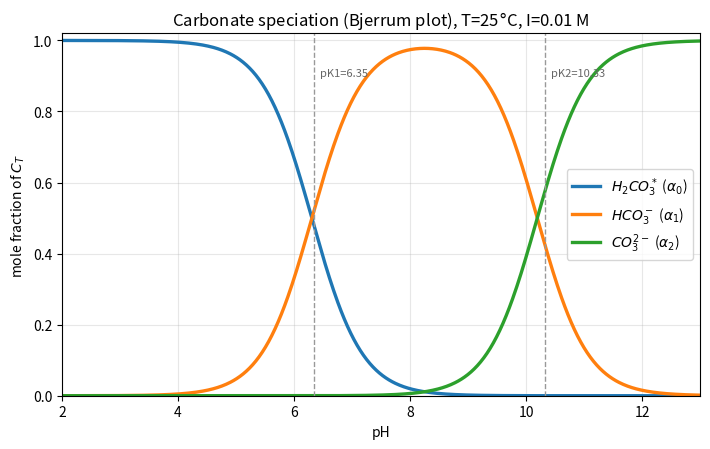
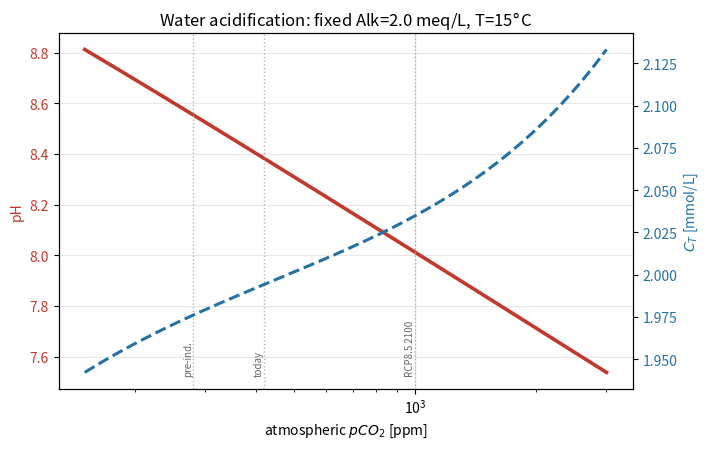
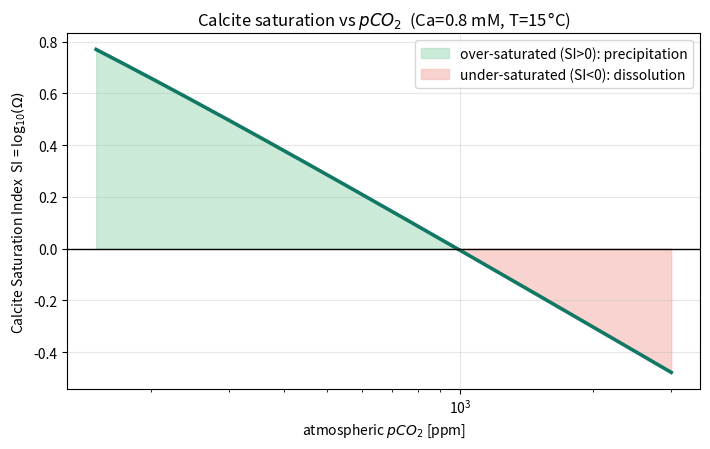
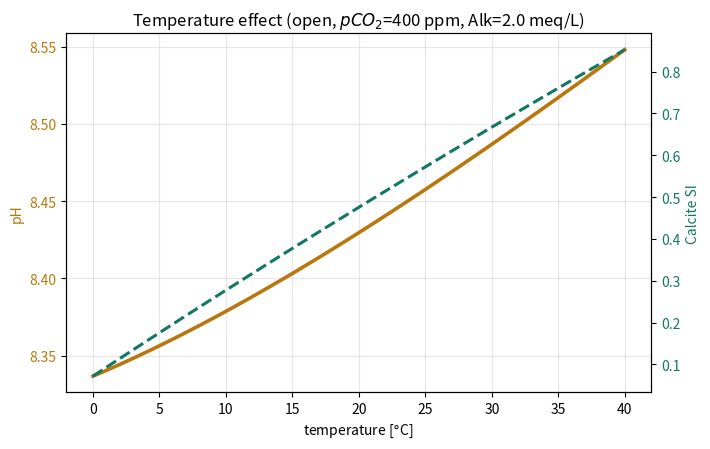
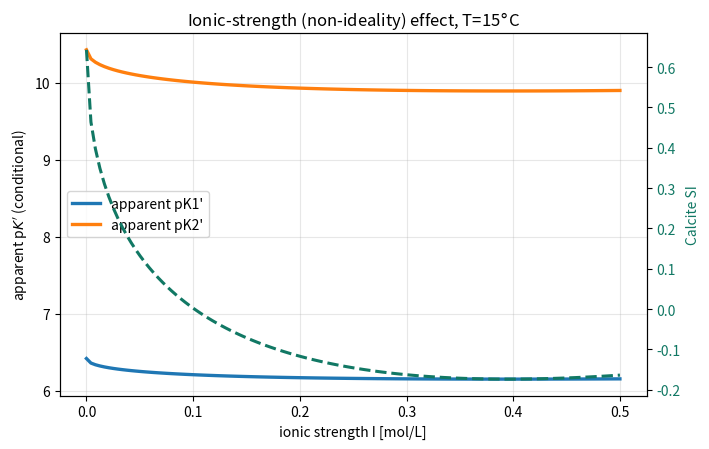

These charts were generated, in order, by the following Python code:
"""
=============================================================================
 Aquatic Carbonate System & Water Acidification -- Modeling Tool
 Water Chemistry course, BGU, Spring 2026
=============================================================================

A code-based modeling tool for the aqueous carbonate system. It computes the
equilibrium pH, carbonate speciation (H2CO3*, HCO3-, CO3-2), total inorganic
carbon (C_T), and the calcite saturation index (SI) for a water sample, and
shows how the input parameters (pCO2, alkalinity, temperature, ionic strength,
Ca) control the outcome.

Two operating modes:
  * OPEN system   -> the water is in contact with a gas phase of fixed pCO2
                     (e.g. the atmosphere). [H2CO3*] is set by Henry's law.
  * CLOSED system -> C_T is fixed (no gas exchange).

Physical chemistry
------------------
Acidity constants, the water ion product, Henry's constant for CO2 and the
calcite solubility product are all temperature dependent and are evaluated
with the Plummer & Busenberg (1982) polynomials (T in Kelvin). Non-ideality is
handled with the Davies equation, whose Debye-Hückel A-parameter is itself
computed from the temperature-dependent dielectric constant of water.

Run `python carbonate_system_model.py` to reproduce all report figures and a
short validation table.

NOTE for submission: if submitting the Python option, save this file as .txt.
=============================================================================
"""

import numpy as np
import matplotlib.pyplot as plt


# ----------------------------------------------------------------------------
# 1. Temperature-dependent equilibrium constants  (Plummer & Busenberg, 1982)
# ----------------------------------------------------------------------------
def log10_K1(T):
    """H2CO3* = H+ + HCO3-  (T in Kelvin). Returns log10 K1."""
    return (-356.3094 - 0.06091964 * T + 21834.37 / T
            + 126.8339 * np.log10(T) - 1684915.0 / T ** 2)


def log10_K2(T):
    """HCO3- = H+ + CO3-2  (T in Kelvin). Returns log10 K2."""
    return (-107.8871 - 0.03252849 * T + 5151.79 / T
            + 38.92561 * np.log10(T) - 563713.9 / T ** 2)


def log10_KH(T):
    """CO2(g) + H2O = H2CO3*  Henry constant (mol L-1 atm-1). Returns log10 KH."""
    return (108.3865 + 0.01985076 * T - 6919.53 / T
            - 40.45154 * np.log10(T) + 669365.0 / T ** 2)


def log10_Ksp_calcite(T):
    """CaCO3(calcite) = Ca+2 + CO3-2  (T in Kelvin). Returns log10 Ksp."""
    return (-171.9065 - 0.077993 * T + 2839.319 / T
            + 71.595 * np.log10(T))


def pKw(T):
    """Ion product of water, log10 Kw (Harned & Owen)."""
    return (4470.99 / T - 6.0875 + 0.01706 * T)  # = -log10 Kw


# ----------------------------------------------------------------------------
#  Unit helpers -- "mg/L as CaCO3" convention (course Lecture 1)
# ----------------------------------------------------------------------------
def eqL_to_mgCaCO3(eq_per_L):
    """Alkalinity: eq/L -> mg/L as CaCO3  (x 50,000; Ew(CaCO3)=50 g/eq)."""
    return eq_per_L * 50_000.0


def molL_to_mgCaCO3(mol_per_L):
    """Hardness: mol/L -> mg/L as CaCO3  (x 100,000; Mw(CaCO3)=100 g/mol)."""
    return mol_per_L * 100_000.0


# ----------------------------------------------------------------------------
# 2. Activity coefficients -- Davies equation with T-dependent A parameter
# ----------------------------------------------------------------------------
def dielectric_water(TC):
    """Static dielectric constant of water, TC in Celsius (Malmberg & Maryott)."""
    return 87.740 - 0.40008 * TC + 9.398e-4 * TC ** 2 - 1.410e-6 * TC ** 3


def debye_huckel_A(T):
    """Debye-Hückel A parameter (mol/L)^-0.5 from dielectric constant."""
    TC = T - 273.15
    eps = dielectric_water(TC)
    return 1.82e6 / (eps * T) ** 1.5


def gamma(z, I, T):
    """Davies-equation activity coefficient for an ion of charge z at ionic
    strength I (mol/L) and temperature T (K). Neutral species -> 1."""
    if z == 0 or I <= 0:
        return 1.0
    A = debye_huckel_A(T)
    sqI = np.sqrt(I)
    log_g = -A * z ** 2 * (sqI / (1.0 + sqI) - 0.3 * I)
    return 10.0 ** log_g


# ----------------------------------------------------------------------------
# 3. Core solver
# ----------------------------------------------------------------------------
class CarbonateSystem:
    """
    Inputs
    ------
    T_C   : temperature [deg C]
    I     : ionic strength [mol/L]        (activity corrections)
    Alk   : total alkalinity [eq/L]       (e.g. 2.0e-3 = 2 meq/L)
    Ca    : total calcium [mol/L]         (for calcite saturation only)
    pCO2  : CO2 partial pressure [atm]    (OPEN mode; 400 ppm = 4.0e-4 atm)
    CT    : total inorganic carbon [mol/L](CLOSED mode)
    mode  : 'open' or 'closed'
    """

    def __init__(self, T_C=25.0, I=0.01, Alk=2.0e-3, Ca=1.0e-3,
                 pCO2=400e-6, CT=None, mode='open'):
        self.T = T_C + 273.15
        self.I = I
        self.Alk = Alk
        self.Ca = Ca
        self.pCO2 = pCO2
        self.CT_fixed = CT
        self.mode = mode

        # thermodynamic (activity-based) constants
        self.K1 = 10 ** log10_K1(self.T)
        self.K2 = 10 ** log10_K2(self.T)
        self.KH = 10 ** log10_KH(self.T)
        self.Ksp = 10 ** log10_Ksp_calcite(self.T)
        self.Kw = 10 ** (-pKw(self.T))

        # activity coefficients
        self.g1 = gamma(1, I, self.T)
        self.g2 = gamma(2, I, self.T)

        # conditional (concentration) constants
        self.K1c = self.K1 / self.g1 ** 2
        self.K2c = self.K2 / self.g2
        self.Kwc = self.Kw / self.g1 ** 2

        self.solve()

    # -- alkalinity as a function of [H+] -------------------------------------
    def _alk_from_H(self, H):
        """Carbonate + water alkalinity at proton concentration H (=[H+])."""
        if self.mode == 'open':
            H2CO3 = self.KH * self.pCO2                 # fixed by Henry's law
            HCO3 = self.K1c * H2CO3 / H
            CO3 = self.K2c * HCO3 / H
        else:  # closed: C_T fixed, distribute over species
            a0 = 1.0 / (1 + self.K1c / H + self.K1c * self.K2c / H ** 2)
            HCO3 = self.CT_fixed * a0 * self.K1c / H
            CO3 = self.CT_fixed * a0 * self.K1c * self.K2c / H ** 2
        OH = self.Kwc / H
        return HCO3 + 2 * CO3 + OH - H

    def solve(self):
        """Bisection on pH (of [H+]) so that computed alkalinity == input Alk."""
        lo, hi = 10 ** -1, 10 ** -13          # H range: pH 1..13
        f = lambda H: self._alk_from_H(H) - self.Alk
        for _ in range(200):
            mid = np.sqrt(lo * hi)            # geometric bisection (log pH)
            if f(lo) * f(mid) <= 0:
                hi = mid
            else:
                lo = mid
        H = np.sqrt(lo * hi)
        self.H = H

        # speciation (concentrations)
        if self.mode == 'open':
            self.H2CO3 = self.KH * self.pCO2
        else:
            a0 = 1.0 / (1 + self.K1c / H + self.K1c * self.K2c / H ** 2)
            self.H2CO3 = self.CT_fixed * a0
        self.HCO3 = self.K1c * self.H2CO3 / H
        self.CO3 = self.K2c * self.HCO3 / H
        self.OH = self.Kwc / H
        self.CT = self.H2CO3 + self.HCO3 + self.CO3

        # pH is reported on the activity scale
        self.pH = -np.log10(H * self.g1)

        # calcite saturation index  SI = log10( a_Ca * a_CO3 / Ksp )
        a_Ca = self.Ca * self.g2
        a_CO3 = self.CO3 * self.g2
        self.IAP = a_Ca * a_CO3
        self.SI = np.log10(self.IAP / self.Ksp)
        self.Omega = self.IAP / self.Ksp     # saturation ratio

    # convenience
    def summary(self):
        return (f"mode={self.mode:6s}  T={self.T-273.15:4.1f}C  I={self.I:5.3f}  "
                f"pCO2={self.pCO2*1e6:6.1f}ppm  Alk={self.Alk*1e3:4.2f}meq/L  "
                f"-> pH={self.pH:5.2f}  CT={self.CT*1e3:5.2f}mM  SI={self.SI:+5.2f}")


# ----------------------------------------------------------------------------
# 4. Validation
# ----------------------------------------------------------------------------
def validate():
    print("=" * 74)
    print("VALIDATION  (literature-consistent benchmarks)")
    print("=" * 74)
    # pK values at 25 C, I=0
    T = 298.15
    print(f"  25 C, I=0 :  pK1={-log10_K1(T):.2f} (lit 6.35)   "
          f"pK2={-log10_K2(T):.2f} (lit 10.33)")
    print(f"              pKH={-log10_KH(T):.2f} (lit 1.47)   "
          f"pKsp_calcite={-log10_Ksp_calcite(T):.2f} (lit 8.48)")
    print(f"              A(Davies)={debye_huckel_A(T):.3f} (lit 0.509)")
    print("-" * 74)
    # freshwater open to atmosphere
    fw = CarbonateSystem(T_C=25, I=0.005, Alk=2.0e-3, Ca=1.0e-3,
                         pCO2=400e-6, mode='open')
    print("  Freshwater, atm CO2 :", fw.summary(), " (expect pH ~ 8.3)")
    # pre-industrial vs future atmosphere, seawater-like
    for ppm, era in [(280, 'pre-industrial'), (400, 'present'), (1000, 'future')]:
        sw = CarbonateSystem(T_C=25, I=0.7, Alk=2.3e-3, Ca=10.3e-3,
                             pCO2=ppm * 1e-6, mode='open')
        print(f"  Seawater {era:14s}:", sw.summary())
    print("=" * 74)


# ----------------------------------------------------------------------------
# 5. Figures for the report  (one per group member -- pick the ones you need)
# ----------------------------------------------------------------------------
def fig_speciation(T_C=25, I=0.01, outfile='fig1_speciation.png'):
    """Bjerrum plot: carbonate speciation fractions vs pH."""
    cs = CarbonateSystem(T_C=T_C, I=I)
    pH = np.linspace(2, 13, 600)
    H = 10 ** (-pH) / cs.g1
    a0 = 1 / (1 + cs.K1c / H + cs.K1c * cs.K2c / H ** 2)
    a1 = 1 / (H / cs.K1c + 1 + cs.K2c / H)
    a2 = 1 / (H ** 2 / (cs.K1c * cs.K2c) + H / cs.K2c + 1)

    fig, ax = plt.subplots(figsize=(7.2, 4.6))
    ax.plot(pH, a0, lw=2.4, label=r'$H_2CO_3^*$ ($\alpha_0$)')
    ax.plot(pH, a1, lw=2.4, label=r'$HCO_3^-$ ($\alpha_1$)')
    ax.plot(pH, a2, lw=2.4, label=r'$CO_3^{2-}$ ($\alpha_2$)')
    for pk, txt in [(-log10_K1(cs.T), 'pK1'), (-log10_K2(cs.T), 'pK2')]:
        ax.axvline(pk, color='0.6', ls='--', lw=1)
        ax.text(pk + 0.1, 0.9, f'{txt}={pk:.2f}', fontsize=8, color='0.4')
    ax.set_xlabel('pH'); ax.set_ylabel('mole fraction of $C_T$')
    ax.set_title(f'Carbonate speciation (Bjerrum plot), T={T_C}$\\degree$C, I={I} M')
    ax.set_xlim(2, 13); ax.set_ylim(0, 1.02); ax.legend(loc='center right')
    ax.grid(alpha=0.3)
    fig.tight_layout(); fig.savefig(outfile, dpi=150); plt.close(fig)
    return outfile


def fig_acidification(Alk=2.0e-3, T_C=15, I=0.01, Ca=0.8e-3,
                      outfile='fig2_acidification.png'):
    """pH and C_T vs atmospheric pCO2 (open system) -- water acidification."""
    ppm = np.logspace(np.log10(150), np.log10(3000), 140)
    pH, CT = [], []
    for p in ppm:
        cs = CarbonateSystem(T_C=T_C, I=I, Alk=Alk, Ca=Ca,
                             pCO2=p * 1e-6, mode='open')
        pH.append(cs.pH); CT.append(cs.CT * 1e3)
    fig, ax1 = plt.subplots(figsize=(7.2, 4.6))
    ax1.plot(ppm, pH, color='#c0392b', lw=2.6)
    ax1.set_xscale('log')
    ax1.set_xlabel('atmospheric $pCO_2$ [ppm]')
    ax1.set_ylabel('pH', color='#c0392b')
    ax1.tick_params(axis='y', labelcolor='#c0392b')
    for p, lab in [(280, 'pre-ind.'), (420, 'today'), (1000, 'RCP8.5 2100')]:
        ax1.axvline(p, color='0.7', ls=':', lw=1)
        ax1.text(p, ax1.get_ylim()[0] + 0.05, lab, rotation=90,
                 va='bottom', ha='right', fontsize=7, color='0.4')
    ax2 = ax1.twinx()
    ax2.plot(ppm, CT, color='#2471a3', lw=2.2, ls='--')
    ax2.set_ylabel('$C_T$ [mmol/L]', color='#2471a3')
    ax2.tick_params(axis='y', labelcolor='#2471a3')
    ax1.set_title(f'Water acidification: fixed Alk={Alk*1e3:.1f} meq/L, T={T_C}$\\degree$C')
    ax1.grid(alpha=0.3)
    fig.tight_layout(); fig.savefig(outfile, dpi=150); plt.close(fig)
    return outfile


def fig_saturation(Alk=2.0e-3, T_C=15, I=0.01, Ca=0.8e-3,
                   outfile='fig3_calcite_SI.png'):
    """Calcite saturation index vs pCO2 -- over/under-saturation threshold."""
    ppm = np.logspace(np.log10(150), np.log10(3000), 140)
    SI = []
    for p in ppm:
        cs = CarbonateSystem(T_C=T_C, I=I, Alk=Alk, Ca=Ca,
                             pCO2=p * 1e-6, mode='open')
        SI.append(cs.SI)
    SI = np.array(SI)
    fig, ax = plt.subplots(figsize=(7.2, 4.6))
    ax.plot(ppm, SI, color='#117864', lw=2.6)
    ax.axhline(0, color='k', lw=1)
    ax.fill_between(ppm, 0, SI, where=SI >= 0, color='#a9dfbf', alpha=0.6,
                    label='over-saturated (SI>0): precipitation')
    ax.fill_between(ppm, SI, 0, where=SI < 0, color='#f5b7b1', alpha=0.6,
                    label='under-saturated (SI<0): dissolution')
    ax.set_xscale('log')
    ax.set_xlabel('atmospheric $pCO_2$ [ppm]')
    ax.set_ylabel('Calcite Saturation Index  SI = log$_{10}(\\Omega)$')
    ax.set_title(f'Calcite saturation vs $pCO_2$  (Ca={Ca*1e3:.1f} mM, T={T_C}$\\degree$C)')
    ax.legend(loc='upper right'); ax.grid(alpha=0.3)
    fig.tight_layout(); fig.savefig(outfile, dpi=150); plt.close(fig)
    return outfile


def fig_temperature(Alk=2.0e-3, I=0.01, Ca=0.8e-3, pCO2=400e-6,
                    outfile='fig4_temperature.png'):
    """Effect of temperature on pH and calcite SI (open system)."""
    TC = np.linspace(0, 40, 120)
    pH, SI = [], []
    for t in TC:
        cs = CarbonateSystem(T_C=t, I=I, Alk=Alk, Ca=Ca, pCO2=pCO2, mode='open')
        pH.append(cs.pH); SI.append(cs.SI)
    fig, ax1 = plt.subplots(figsize=(7.2, 4.6))
    ax1.plot(TC, pH, color='#b9770e', lw=2.6)
    ax1.set_xlabel('temperature [$\\degree$C]')
    ax1.set_ylabel('pH', color='#b9770e')
    ax1.tick_params(axis='y', labelcolor='#b9770e')
    ax2 = ax1.twinx()
    ax2.plot(TC, SI, color='#117864', lw=2.2, ls='--')
    ax2.set_ylabel('Calcite SI', color='#117864')
    ax2.tick_params(axis='y', labelcolor='#117864')
    ax1.set_title(f'Temperature effect (open, $pCO_2$={pCO2*1e6:.0f} ppm, '
                  f'Alk={Alk*1e3:.1f} meq/L)')
    ax1.grid(alpha=0.3)
    fig.tight_layout(); fig.savefig(outfile, dpi=150); plt.close(fig)
    return outfile


def fig_ionic_strength(Alk=2.0e-3, T_C=15, Ca=0.8e-3, pCO2=400e-6,
                       outfile='fig5_ionic_strength.png'):
    """Effect of ionic strength on apparent pK's and calcite SI."""
    Ivals = np.linspace(0.0, 0.5, 120)   # Davies eq. is reliable up to ~0.5 M
    pK1c, pK2c, SI = [], [], []
    for I in Ivals:
        cs = CarbonateSystem(T_C=T_C, I=max(I, 1e-6), Alk=Alk, Ca=Ca,
                             pCO2=pCO2, mode='open')
        pK1c.append(-np.log10(cs.K1c)); pK2c.append(-np.log10(cs.K2c))
        SI.append(cs.SI)
    fig, ax1 = plt.subplots(figsize=(7.2, 4.6))
    ax1.plot(Ivals, pK1c, lw=2.4, label="apparent pK1'")
    ax1.plot(Ivals, pK2c, lw=2.4, label="apparent pK2'")
    ax1.set_xlabel('ionic strength I [mol/L]')
    ax1.set_ylabel("apparent p$K'$ (conditional)")
    ax1.legend(loc='center left'); ax1.grid(alpha=0.3)
    ax2 = ax1.twinx()
    ax2.plot(Ivals, SI, color='#117864', lw=2.2, ls='--', label='calcite SI')
    ax2.set_ylabel('Calcite SI', color='#117864')
    ax2.tick_params(axis='y', labelcolor='#117864')
    ax1.set_title(f'Ionic-strength (non-ideality) effect, T={T_C}$\\degree$C')
    fig.tight_layout(); fig.savefig(outfile, dpi=150); plt.close(fig)
    return outfile


if __name__ == '__main__':
    validate()
    files = [
        fig_speciation(),
        fig_acidification(),
        fig_saturation(),
        fig_temperature(),
        fig_ionic_strength(),
    ]
    print("\nFigures written:")
    for f in files:
        print("  -", f)
